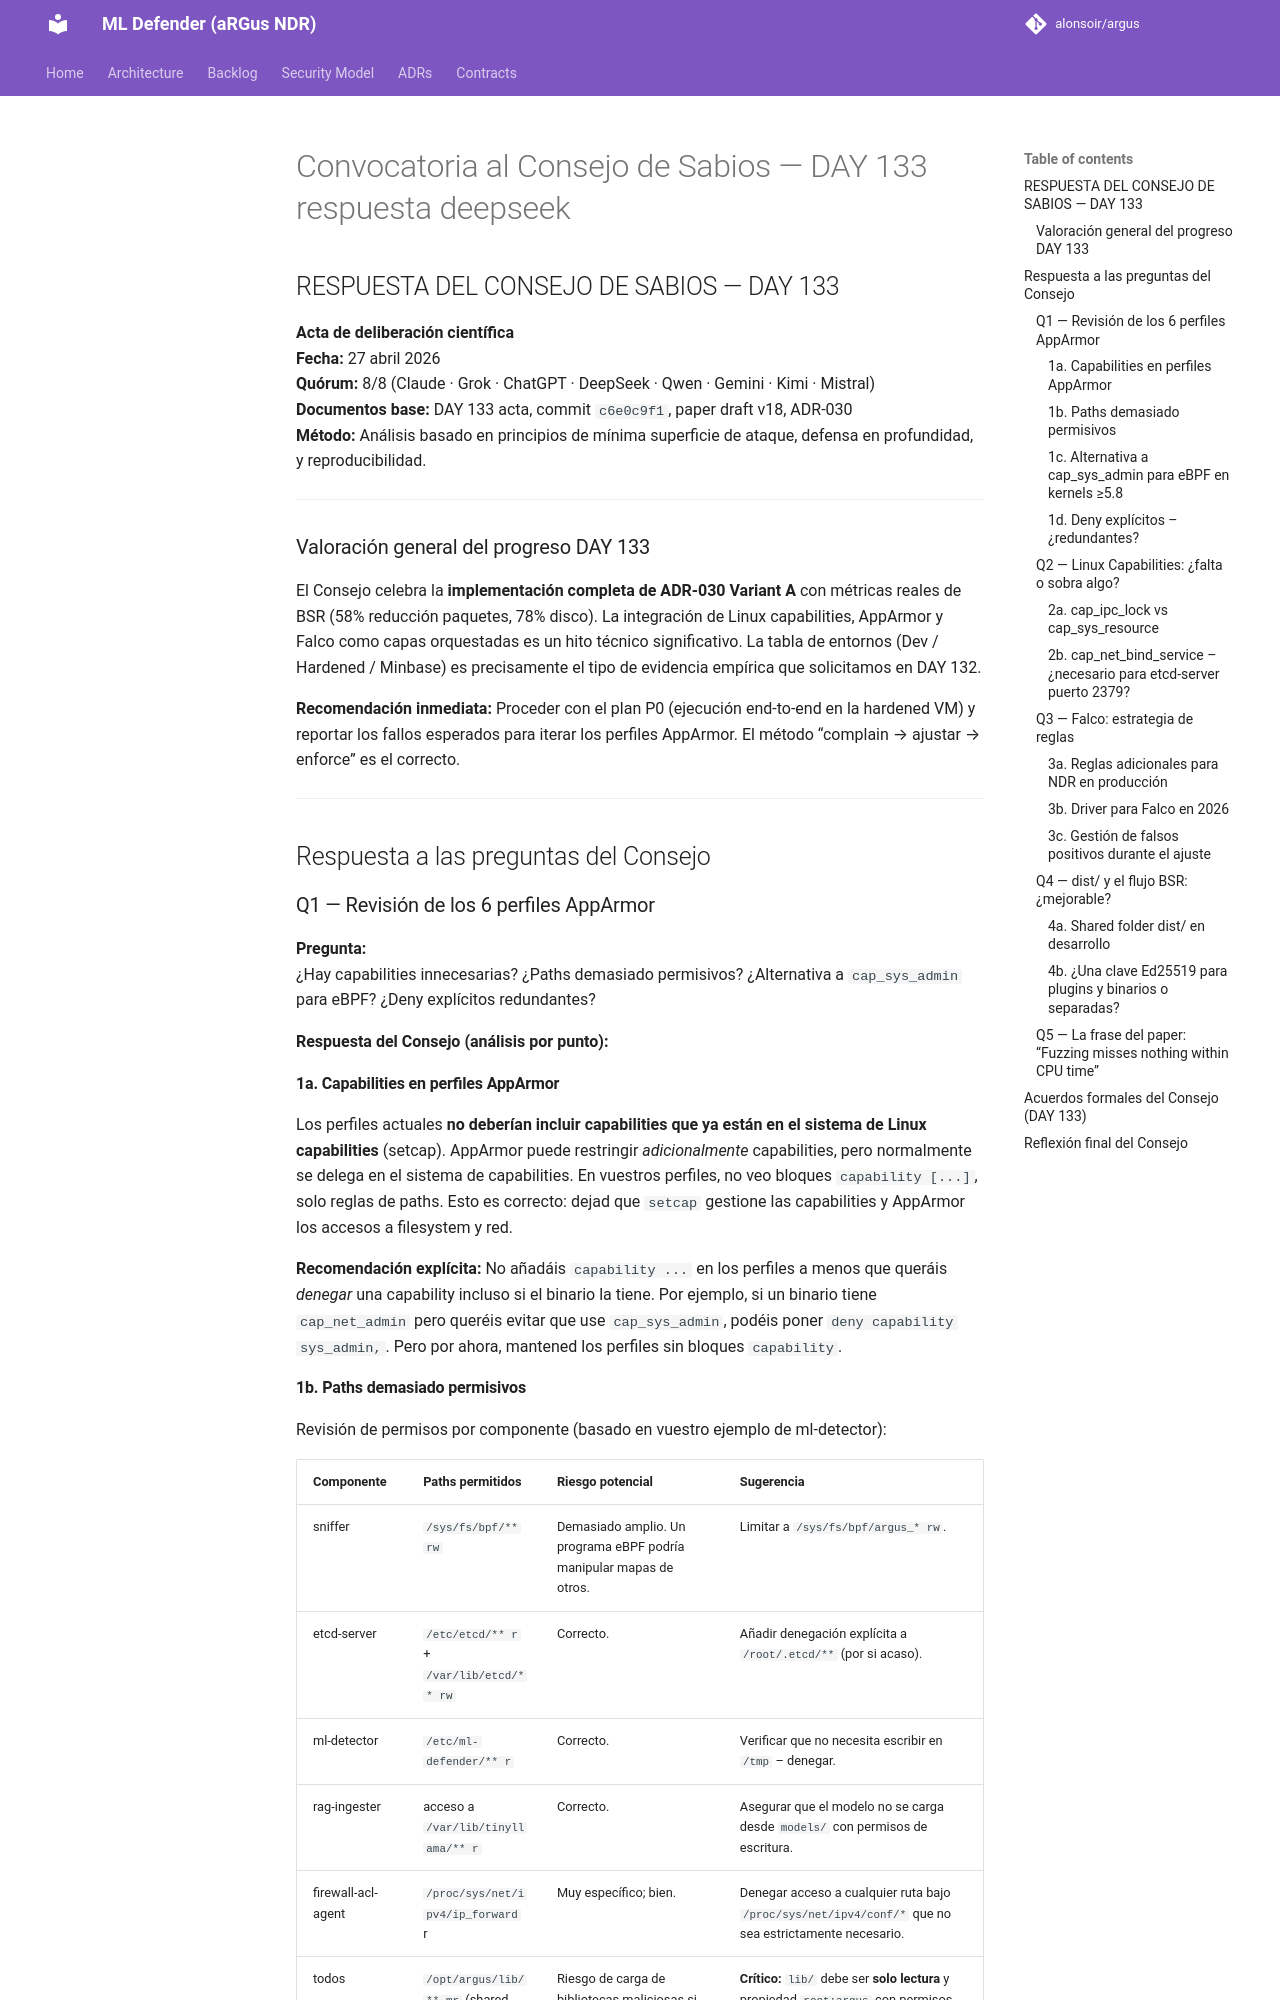

repository: alonsoir/argus · page: council/Convocatoria al Consejo de Sabios — DAY 133-respuesta-deepseek/index.html · generator: mkdocs

## RESPUESTA DEL CONSEJO DE SABIOS — DAY 133

**Acta de deliberación científica**  
**Fecha:** 27 abril 2026  
**Quórum:** 8/8 (Claude · Grok · ChatGPT · DeepSeek · Qwen · Gemini · Kimi · Mistral)  
**Documentos base:** DAY 133 acta, commit `c6e0c9f1`, paper draft v18, ADR-030  
**Método:** Análisis basado en principios de mínima superficie de ataque, defensa en profundidad, y reproducibilidad.

---

### Valoración general del progreso DAY 133

El Consejo celebra la **implementación completa de ADR-030 Variant A** con métricas reales de BSR (58% reducción paquetes, 78% disco). La integración de Linux capabilities, AppArmor y Falco como capas orquestadas es un hito técnico significativo. La tabla de entornos (Dev / Hardened / Minbase) es precisamente el tipo de evidencia empírica que solicitamos en DAY 132.

**Recomendación inmediata:** Proceder con el plan P0 (ejecución end-to-end en la hardened VM) y reportar los fallos esperados para iterar los perfiles AppArmor. El método “complain → ajustar → enforce” es el correcto.

---

## Respuesta a las preguntas del Consejo

### Q1 — Revisión de los 6 perfiles AppArmor

**Pregunta:**  
¿Hay capabilities innecesarias? ¿Paths demasiado permisivos? ¿Alternativa a `cap_sys_admin` para eBPF? ¿Deny explícitos redundantes?

**Respuesta del Consejo (análisis por punto):**

#### 1a. Capabilities en perfiles AppArmor

Los perfiles actuales **no deberían incluir capabilities que ya están en el sistema de Linux capabilities** (setcap). AppArmor puede restringir *adicionalmente* capabilities, pero normalmente se delega en el sistema de capabilities. En vuestros perfiles, no veo bloques `capability [...]`, solo reglas de paths. Esto es correcto: dejad que `setcap` gestione las capabilities y AppArmor los accesos a filesystem y red.

**Recomendación explícita:** No añadáis `capability ...` en los perfiles a menos que queráis *denegar* una capability incluso si el binario la tiene. Por ejemplo, si un binario tiene `cap_net_admin` pero queréis evitar que use `cap_sys_admin`, podéis poner `deny capability sys_admin,`. Pero por ahora, mantened los perfiles sin bloques `capability`.

#### 1b. Paths demasiado permisivos

Revisión de permisos por componente (basado en vuestro ejemplo de ml-detector):

| Componente | Paths permitidos | Riesgo potencial | Sugerencia |
|------------|------------------|------------------|-------------|
| sniffer | `/sys/fs/bpf/** rw` | Demasiado amplio. Un programa eBPF podría manipular mapas de otros. | Limitar a `/sys/fs/bpf/argus_* rw`. |
| etcd-server | `/etc/etcd/** r` + `/var/lib/etcd/** rw` | Correcto. | Añadir denegación explícita a `/root/.etcd/**` (por si acaso). |
| ml-detector | `/etc/ml-defender/** r` | Correcto. | Verificar que no necesita escribir en `/tmp` – denegar. |
| rag-ingester | acceso a `/var/lib/tinyllama/** r` | Correcto. | Asegurar que el modelo no se carga desde `models/` con permisos de escritura. |
| firewall-acl-agent | `/proc/sys/net/ipv4/ip_forward` r | Muy específico; bien. | Denegar acceso a cualquier ruta bajo `/proc/sys/net/ipv4/conf/*` que no sea estrictamente necesario. |
| todos | `/opt/argus/lib/** mr` (shared libraries) | Riesgo de carga de bibliotecas maliciosas si un atacante escribe en `/opt/argus/lib/`. | **Crítico:** `lib/` debe ser **solo lectura** y propiedad `root:argus` con permisos `0755` (root es propietario). Añadir `deny /opt/argus/lib/** w` explícito. |

**Recomendación:** Revisar cada perfil con `aa-genprof` en modo complain durante la ejecución real. Lo que no aparece en logs no se necesita.
